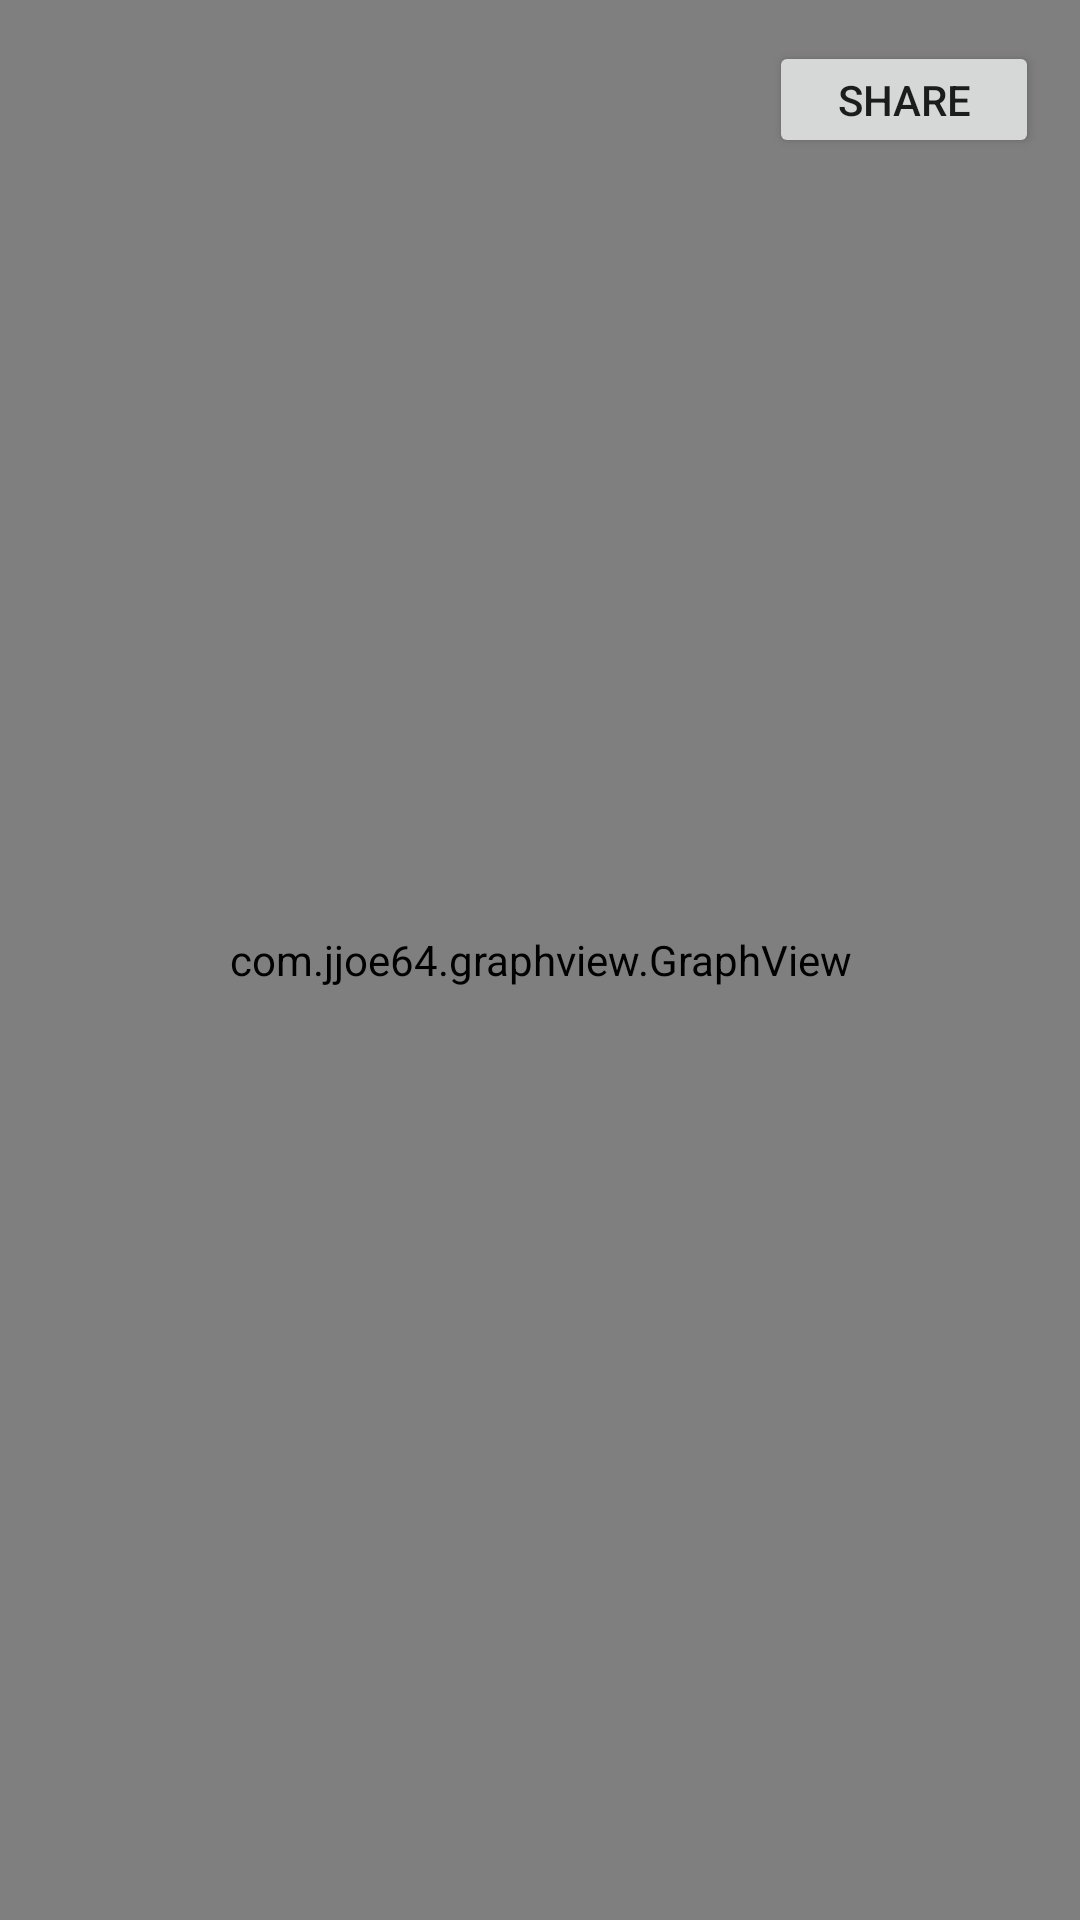

Layout XML and referenced resources for this Android screen:
<!-- AndroidManifest.xml: application theme Theme.LiftingLog -->
<!-- res/layout/activity_bench_press_graph.xml -->
<?xml version="1.0" encoding="utf-8"?>
<androidx.constraintlayout.widget.ConstraintLayout xmlns:android="http://schemas.android.com/apk/res/android"
    xmlns:app="http://schemas.android.com/apk/res-auto"
    xmlns:tools="http://schemas.android.com/tools"
    android:layout_width="match_parent"
    android:layout_height="match_parent"
    tools:context=".BenchPressGraph">

    <com.jjoe64.graphview.GraphView
        android:id="@+id/Bench_Press_GraphView"
        android:layout_width="match_parent"
        android:layout_height="match_parent"/>

    <Button
        android:id="@+id/Share_Button"
        android:layout_width="90dp"
        android:layout_height="39dp"
        android:text="Share"
        app:layout_constraintBottom_toBottomOf="parent"
        app:layout_constraintEnd_toEndOf="parent"
        app:layout_constraintHorizontal_bias="0.949"
        app:layout_constraintStart_toStartOf="parent"
        app:layout_constraintTop_toTopOf="parent"
        app:layout_constraintVertical_bias="0.023" />

</androidx.constraintlayout.widget.ConstraintLayout>
<!-- resources referenced by this layout -->
<resources>
  <style name="Theme.LiftingLog" parent="Theme.MaterialComponents.DayNight.DarkActionBar">
          
          <item name="colorPrimary">@color/purple_500</item>
          <item name="colorPrimaryVariant">@color/purple_700</item>
          <item name="colorOnPrimary">@color/white</item>
          
          <item name="colorSecondary">@color/teal_200</item>
          <item name="colorSecondaryVariant">@color/teal_700</item>
          <item name="colorOnSecondary">@color/black</item>
          
          <item name="android:statusBarColor" tools:targetApi="l">?attr/colorPrimaryVariant</item>
          
      </style>
  <color name="purple_500">#FF6200EE</color>
  <color name="purple_700">#FF3700B3</color>
  <color name="white">#FFFFFFFF</color>
  <color name="teal_200">#FF03DAC5</color>
  <color name="teal_700">#FF018786</color>
  <color name="black">#FF000000</color>
</resources>
